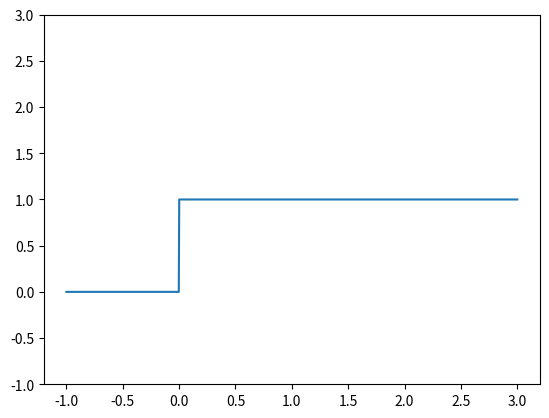

Python code for this plot:
"""
     阶跃信号
"""


import numpy as np
import matplotlib.pyplot as plt


# 定义阶跃信号
def unit(t):
    r = np.where(t > 0.0, 1.0, 0.0)
    return r


t = np.linspace(-1.0, 3.0, 1000)
plt.ylim(-1.0, 3.0)
plt.plot(t, unit(t))
plt.show()
